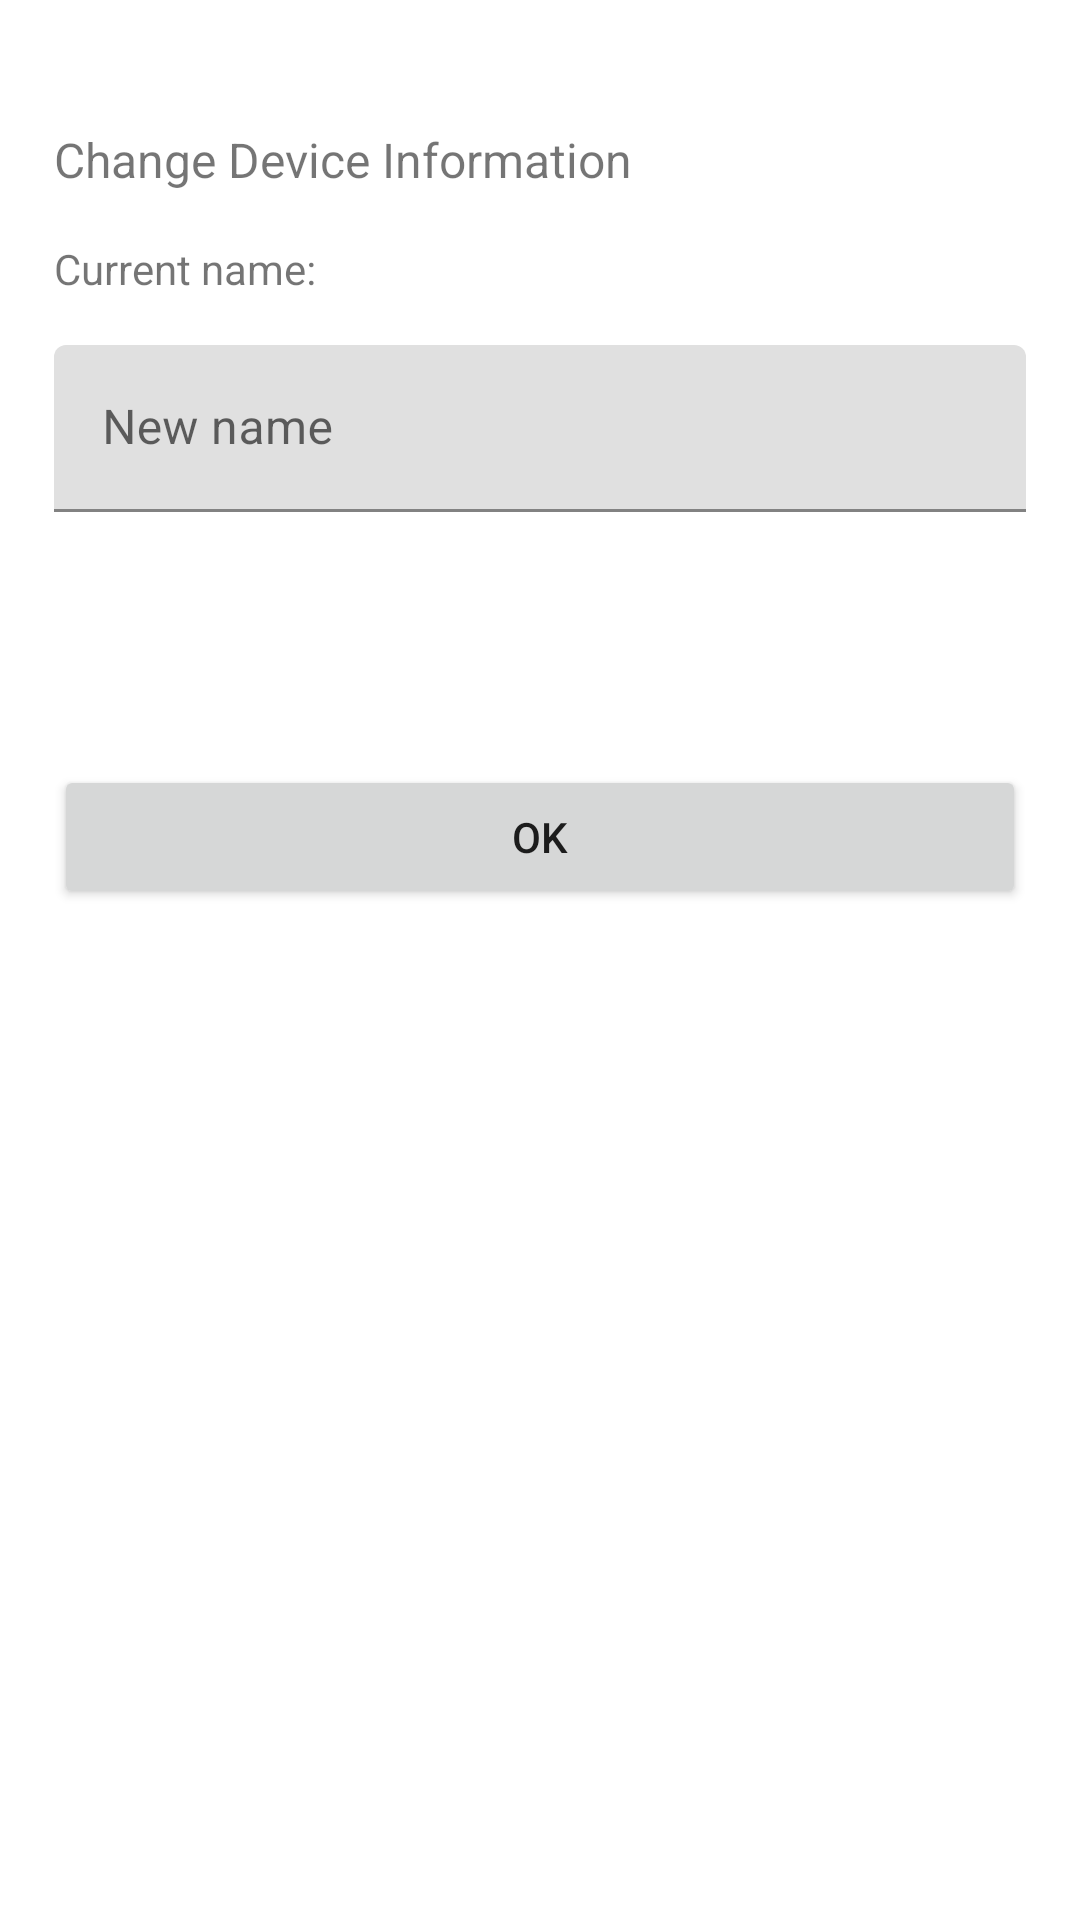

Produce the Android XML layout that renders to this screen, including the resource entries it uses.
<!-- AndroidManifest.xml: application theme Theme.ExampleApp -->
<!-- res/layout/fragment_change_device_information.xml -->
<?xml version="1.0" encoding="utf-8"?>
<androidx.constraintlayout.widget.ConstraintLayout xmlns:android="http://schemas.android.com/apk/res/android"
    xmlns:app="http://schemas.android.com/apk/res-auto"
    xmlns:tools="http://schemas.android.com/tools"
    android:layout_width="match_parent"
    android:layout_height="match_parent"
    tools:context=".ui.changeDeviceInformation.ChangeDeviceInformationFragment">

    <androidx.constraintlayout.widget.Guideline
        android:id="@+id/leftVerticalGuideline"
        android:layout_width="wrap_content"
        android:layout_height="wrap_content"
        android:orientation="vertical"
        app:layout_constraintGuide_percent="0.05" />

    <androidx.constraintlayout.widget.Guideline
        android:id="@+id/rightVerticalGuideline"
        android:layout_width="wrap_content"
        android:layout_height="wrap_content"
        android:orientation="vertical"
        app:layout_constraintGuide_percent="0.95" />

    <androidx.constraintlayout.widget.Guideline
        android:id="@+id/horizontalGuideline"
        android:layout_width="wrap_content"
        android:layout_height="wrap_content"
        android:orientation="horizontal"
        app:layout_constraintGuide_percent="0.1" />

    <TextView
        android:id="@+id/titleTextView"
        android:layout_width="0dp"
        android:layout_height="wrap_content"
        android:text="@string/change_device_information_title"
        android:textSize="16sp"
        app:layout_constraintBottom_toTopOf="@+id/horizontalGuideline"
        app:layout_constraintEnd_toEndOf="@id/rightVerticalGuideline"
        app:layout_constraintStart_toStartOf="@id/leftVerticalGuideline" />

    <TextView
        android:id="@+id/currentNameLabel"
        android:layout_width="wrap_content"
        android:layout_height="wrap_content"
        android:layout_marginTop="16dp"
        android:text="@string/change_device_information_current_name"
        app:layout_constraintStart_toStartOf="@id/leftVerticalGuideline"
        app:layout_constraintTop_toBottomOf="@id/titleTextView" />

    <TextView
        android:id="@+id/currentNameTextView"
        android:layout_width="0dp"
        android:layout_height="wrap_content"
        android:layout_marginStart="8dp"
        android:layout_marginTop="16dp"
        app:layout_constraintEnd_toEndOf="@id/rightVerticalGuideline"
        app:layout_constraintStart_toEndOf="@id/currentNameLabel"
        app:layout_constraintTop_toBottomOf="@id/titleTextView" />

    <com.google.android.material.textfield.TextInputLayout
        android:id="@+id/newNameTextInputLayout"
        android:layout_width="0dp"
        android:layout_height="wrap_content"
        android:layout_marginTop="16dp"
        android:hint="@string/change_device_information_hint_new_name"
        app:errorEnabled="true"
        app:hintEnabled="true"
        app:layout_constraintEnd_toEndOf="@id/rightVerticalGuideline"
        app:layout_constraintStart_toStartOf="@id/leftVerticalGuideline"
        app:layout_constraintTop_toBottomOf="@id/currentNameTextView">

        <com.google.android.material.textfield.TextInputEditText
            android:id="@+id/newNameTextInputEditText"
            android:layout_width="match_parent"
            android:layout_height="wrap_content" />
    </com.google.android.material.textfield.TextInputLayout>

    <Button
        android:id="@+id/confirmButton"
        android:layout_width="0dp"
        android:layout_height="wrap_content"
        android:layout_marginTop="64dp"
        android:text="@string/change_device_information_confirm_button_title"
        app:layout_constraintEnd_toEndOf="@id/rightVerticalGuideline"
        app:layout_constraintStart_toStartOf="@id/leftVerticalGuideline"
        app:layout_constraintTop_toBottomOf="@+id/newNameTextInputLayout" />

</androidx.constraintlayout.widget.ConstraintLayout>
<!-- resources referenced by this layout -->
<resources>
  <string name="change_device_information_confirm_button_title">OK</string>
  <string name="change_device_information_current_name">Current name:</string>
  <string name="change_device_information_hint_new_name">New name</string>
  <string name="change_device_information_title">Change Device Information</string>
  <style name="Theme.ExampleApp" parent="Theme.MaterialComponents.DayNight.DarkActionBar">
          
          <item name="colorPrimary">@color/purple_500</item>
          <item name="colorPrimaryVariant">@color/purple_700</item>
          <item name="colorOnPrimary">@color/white</item>
          
          <item name="colorSecondary">@color/teal_200</item>
          <item name="colorSecondaryVariant">@color/teal_700</item>
          <item name="colorOnSecondary">@color/black</item>
          
          <item name="android:statusBarColor" tools:targetApi="l">?attr/colorPrimaryVariant</item>
          
      </style>
  <!-- not gathered from this repository: default colours our renderer supplied (Android Studio template values) -->
  <color name="purple_500">#FF6200EE</color>
  <color name="purple_700">#FF3700B3</color>
  <color name="teal_200">#FF03DAC5</color>
  <color name="teal_700">#FF018786</color>
  <color name="black">#FF000000</color>
  <color name="white">#FFFFFFFF</color>
</resources>
